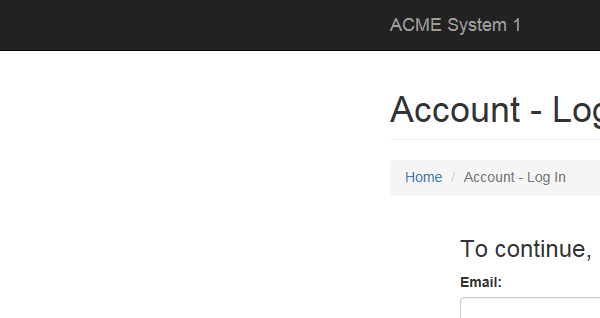
Workflow: CloseBrowser

Step 1: Attach Browser - Internet Explorer in window 'ACME System 1 -*'

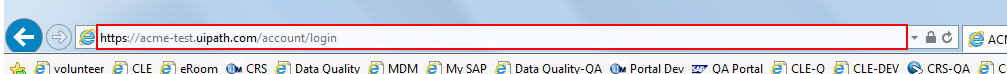
Step 2: get-text from the menu item in window 'ACME System 1 - Account - Log In - Internet Explorer' (iexplore.exe)
